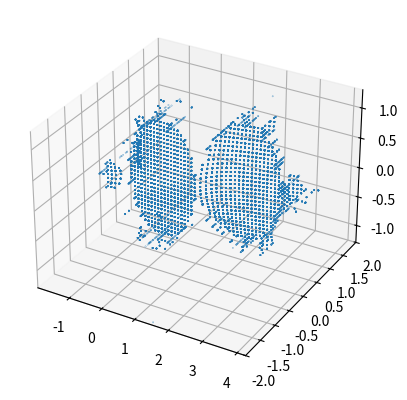

The script that saved this image:
import matplotlib.pyplot as plt
import numpy as np
import random

fig = plt.figure()
ax  = fig.add_subplot(111, projection='3d')

startPop    = .5
removeNoise = True
layerDetail = 40

prec  = 60
zprec = prec
rprec = prec

zrange = [-2, 2]
rrange = [-2, 4.15]

zspan  = zrange[1] - zrange[0]
rspan  = rrange[1] - rrange[0]

xs, ys, zs = [], [], []

r = complex(rrange[0], zrange[0])
for _ in range(zprec):
    for _ in range(rprec):
        pop = startPop

        if removeNoise:
            for _ in range(200):
                pop = r * pop * (1 - pop)

        for _ in range(layerDetail):
            pop = r * pop * (1 - pop)

            xs.append(r.real)
            ys.append(pop)
            zs.append(r.imag)

        r += rspan / rprec
    r -= r.real - rrange[0]
    r += complex(0, zspan / zprec)

ax.scatter(xs, ys, zs, s = .05)
plt.ylim([-2, 2])
plt.show()